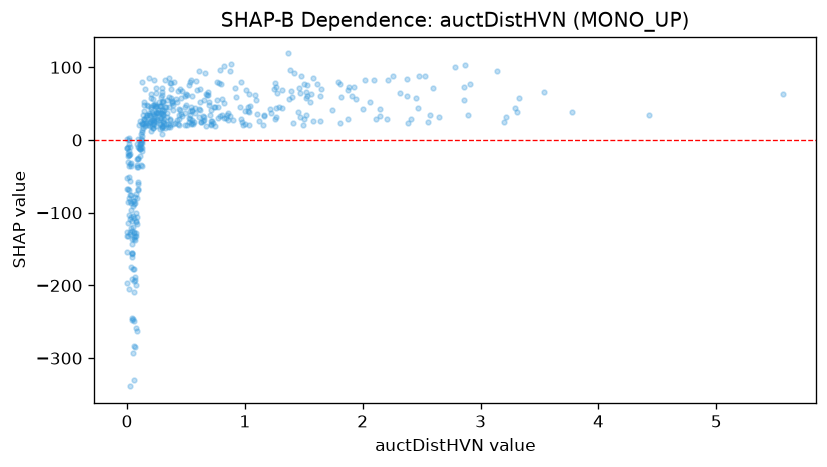

The data file committed next to this chart (first rows):
feature_value, shap_value
0.298, 41.29
1.382, 96.08
2.065, 52.36
0.308, 35.81
1.524, 75.56
0.643, 26.05
1.576, 85.88
0.642, 32.94
1.405, 24.03
0.025, -75.21
0.433, 22.14
0.241, 50.05
0.142, 48.26
0.798, 76.57
2.863, 72.75
0.087, -26.04
0.106, -12.83
3.328, 57.17
0.767, 79.1
0.227, 82.19
0.465, 67.2
0.13, 80.41
0.205, 12.48
0.489, 60.03
0.166, 47.81
0.061, -178
0.301, 70.91
0.092, -57.82
0.264, 41.71
0.035, -75.48
0.573, 44.53
0.039, -155.6
1.739, 41.34
0.024, -56.51
0.207, 42.88
1.165, 34.4
0.693, 51.91
0.109, -5.089
0.658, 91.75
0.028, -338.8
0.005, -113.8
0.321, 81.85
0.274, 52.82
0.321, 16.55
0.052, -83.74
2.649, 31
0.186, 34.74
0.297, 33.47
0.127, 11.43
1.043, 47.09
0.208, 18.61
0.13, 13.46
0.119, -2.902
0.734, 45.55
0.079, -74.63
2.253, 88.22
2.871, 102.9
3.198, 24.61
1.271, 64.68
0.286, 59.14
... 415 more rows
